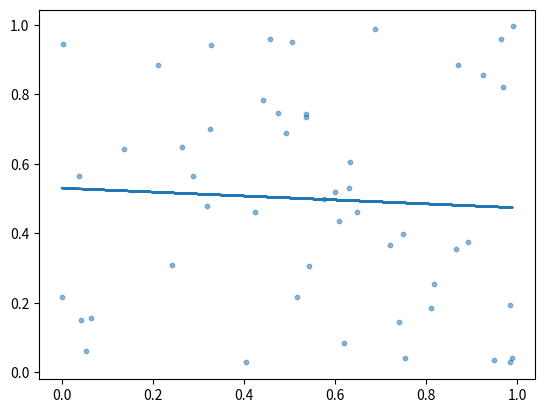

This chart was generated by the following Python code:
"""
Simple demo of a scatter plot.
"""
import numpy as np
import matplotlib.pyplot as plt


N = 50
x = np.random.rand(N)
y = np.random.rand(N)
colors = np.random.rand(N)
area = 10 

m,b = np.polyfit(x, y, 1)
print(m, b)

results = {}
results['polynomial'] = [m,b]
correlation = np.corrcoef(x, y)[0,1]

print(correlation)

plt.scatter(x, y, s=area, alpha=0.5)
plt.plot(x, m*x + b, '-')

#You can save or show it (one or the other not both).
plt.show()
#plt.savefig(r'c:\temp\NameofPlot.png')
